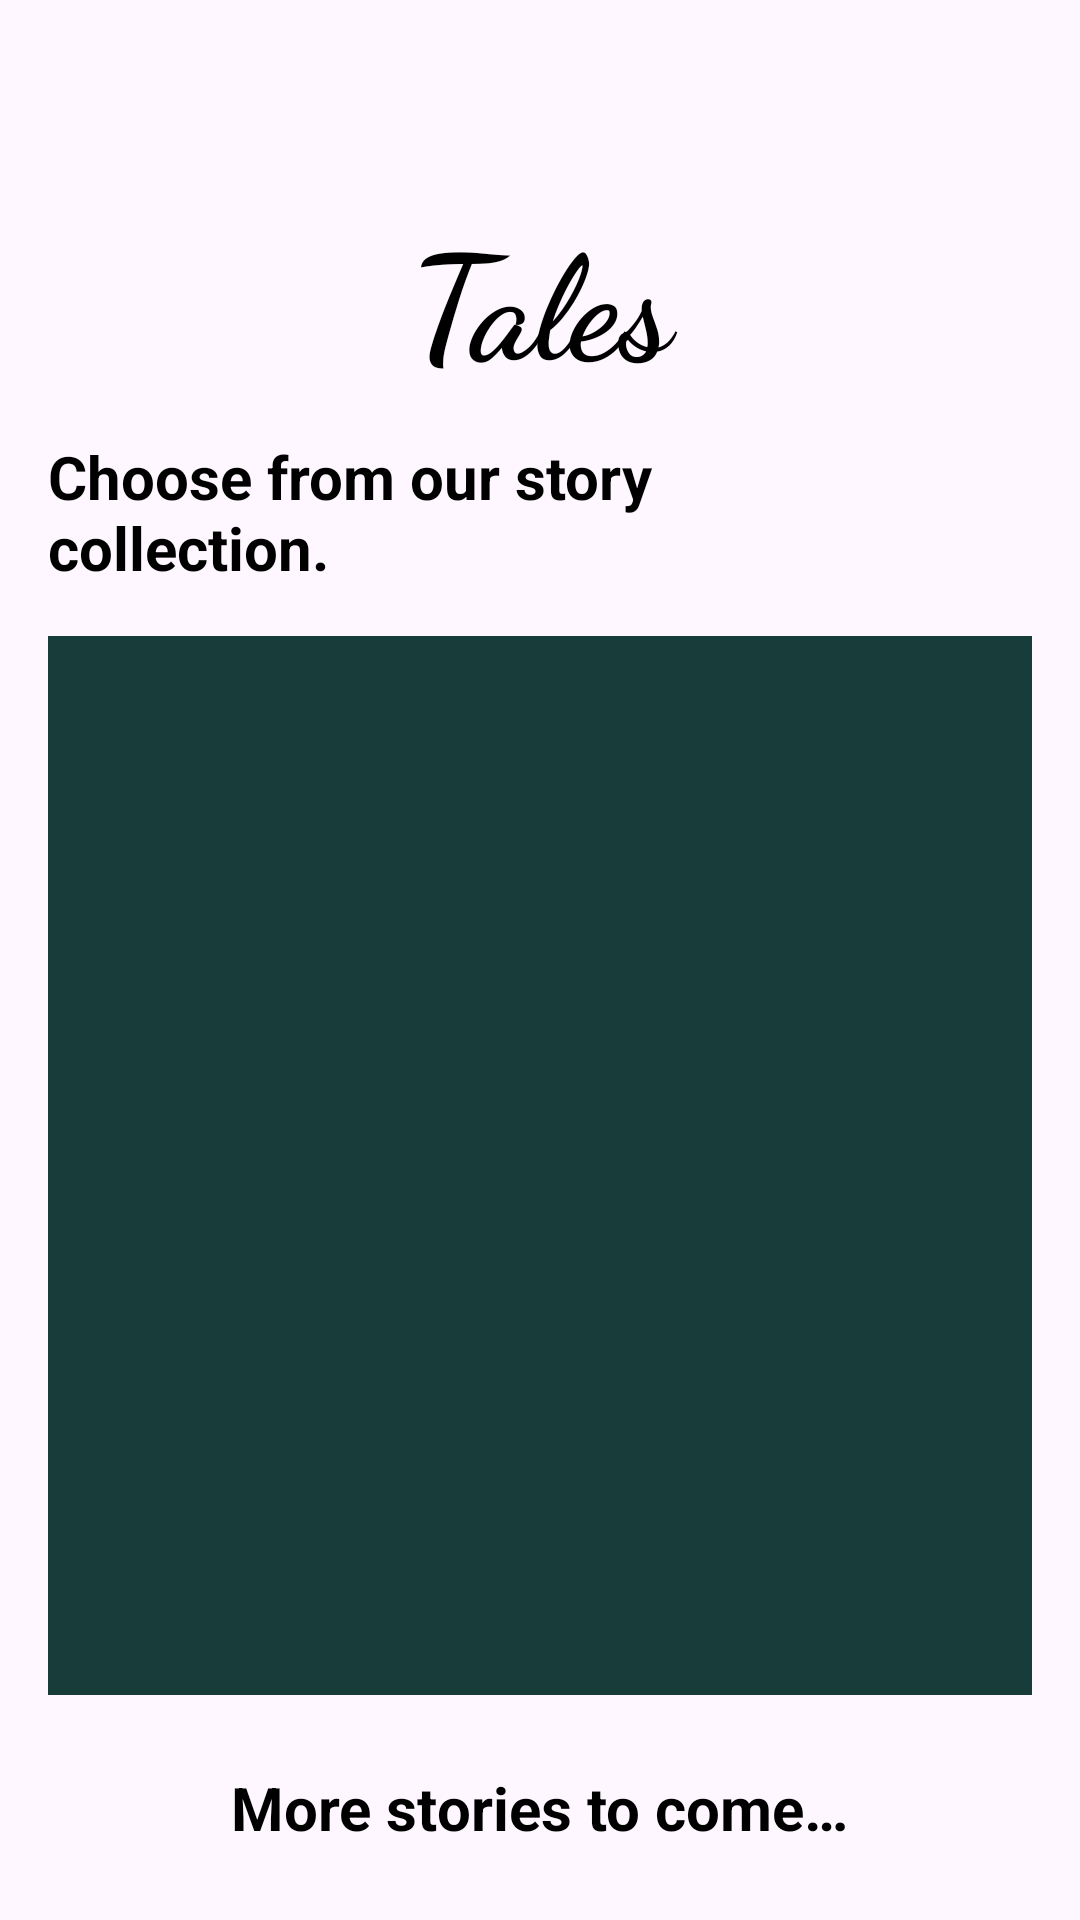

Layout XML and referenced resources for this Android screen:
<!-- AndroidManifest.xml: application theme Theme.Talescast -->
<!-- res/layout/activity_stories.xml -->
<?xml version="1.0" encoding="utf-8"?>
<FrameLayout
    xmlns:android="http://schemas.android.com/apk/res/android"
    xmlns:app="http://schemas.android.com/apk/res-auto"
    xmlns:tools="http://schemas.android.com/tools"
    android:layout_width="match_parent"
    android:layout_height="match_parent"
    tools:context=".Stories">

    <ImageView
        android:id="@+id/backgroundImage"
        android:contentDescription="@string/background_image"
        android:layout_width="match_parent"
        android:layout_height="match_parent"
        android:scaleType="centerCrop"
        android:src="@drawable/mainbg"/>

    <LinearLayout
        android:id="@+id/main"
        android:layout_width="match_parent"
        android:layout_height="match_parent"
        android:orientation="vertical"
        android:padding="16dp">

    <LinearLayout
        android:layout_width="match_parent"
        android:layout_height="wrap_content"
        android:layout_marginTop="50dp"
        android:gravity="end"
        android:orientation="horizontal"
        android:paddingBottom="8dp">

        <TextView
            android:id="@+id/screenTitle"
            android:layout_width="0dp"
            android:layout_height="wrap_content"
            android:layout_gravity="center_horizontal"
            android:layout_marginBottom="5dp"
            android:layout_weight="1"
            android:fontFamily="cursive"
            android:text="@string/tales"
            android:textAlignment="center"
            android:textColor="@color/black"
            android:textSize="48sp"
            android:textStyle="bold" />

    </LinearLayout>
    <LinearLayout
        android:layout_width="match_parent"
        android:layout_height="wrap_content"
        android:gravity="end"
        android:orientation="horizontal"
        android:paddingBottom="8dp">
        

        <TextView
            android:id="@+id/textView3"
            android:layout_width="0dp"
            android:layout_height="wrap_content"
            android:layout_gravity="center_vertical"
            android:layout_weight="1"
            android:text="@string/choose_story"
            android:textColor="@color/black"
            android:textSize="20sp"
            android:textStyle="bold" />

        <ImageButton
            android:contentDescription="@string/analytics_btn"
            android:id="@+id/myImageButton"
            android:layout_width="48dp"
            android:layout_height="48dp"
            android:background="@android:color/transparent"
            android:onClick="showStats"
            android:scaleType="fitXY"
            android:src="@drawable/statsbtn" />
    </LinearLayout>

    <FrameLayout
        android:layout_width="match_parent"
        android:layout_height="0dp"
        android:layout_marginTop="8dp"
        android:layout_marginBottom="8dp"
        android:layout_weight="1">

        <androidx.recyclerview.widget.RecyclerView
            android:id="@+id/recyclerView"
            android:layout_width="match_parent"
            android:layout_height="match_parent"
            android:background="@color/ic_launcher_background"
            android:padding="10dp" />
    </FrameLayout>

        <TextView
            android:id="@+id/textView"
            android:layout_width="wrap_content"
            android:layout_height="wrap_content"
            android:layout_gravity="center_horizontal"
            android:layout_marginTop="16dp"
            android:layout_marginBottom="8dp"
            android:text="@string/more_to_come"
            android:textAlignment="center"
            android:textColor="@color/black"
            android:textSize="20sp"
            android:textStyle="bold" />
</LinearLayout>
</FrameLayout>
<!-- resources referenced by this layout -->
<resources>
  <color name="black">#FF000000</color>
  <color name="ic_launcher_background">#183C39</color>
  <string name="analytics_btn">analytics btn</string>
  <string name="background_image">background Image</string>
  <string name="choose_story">Choose from our story collection.</string>
  <string name="more_to_come">More stories to come…</string>
  <string name="tales">Tales</string>
  <style name="Theme.Talescast" parent="Base.Theme.Talescast" />
  <style name="Base.Theme.Talescast" parent="Theme.Material3.DayNight.NoActionBar">
          
          
      </style>
</resources>
